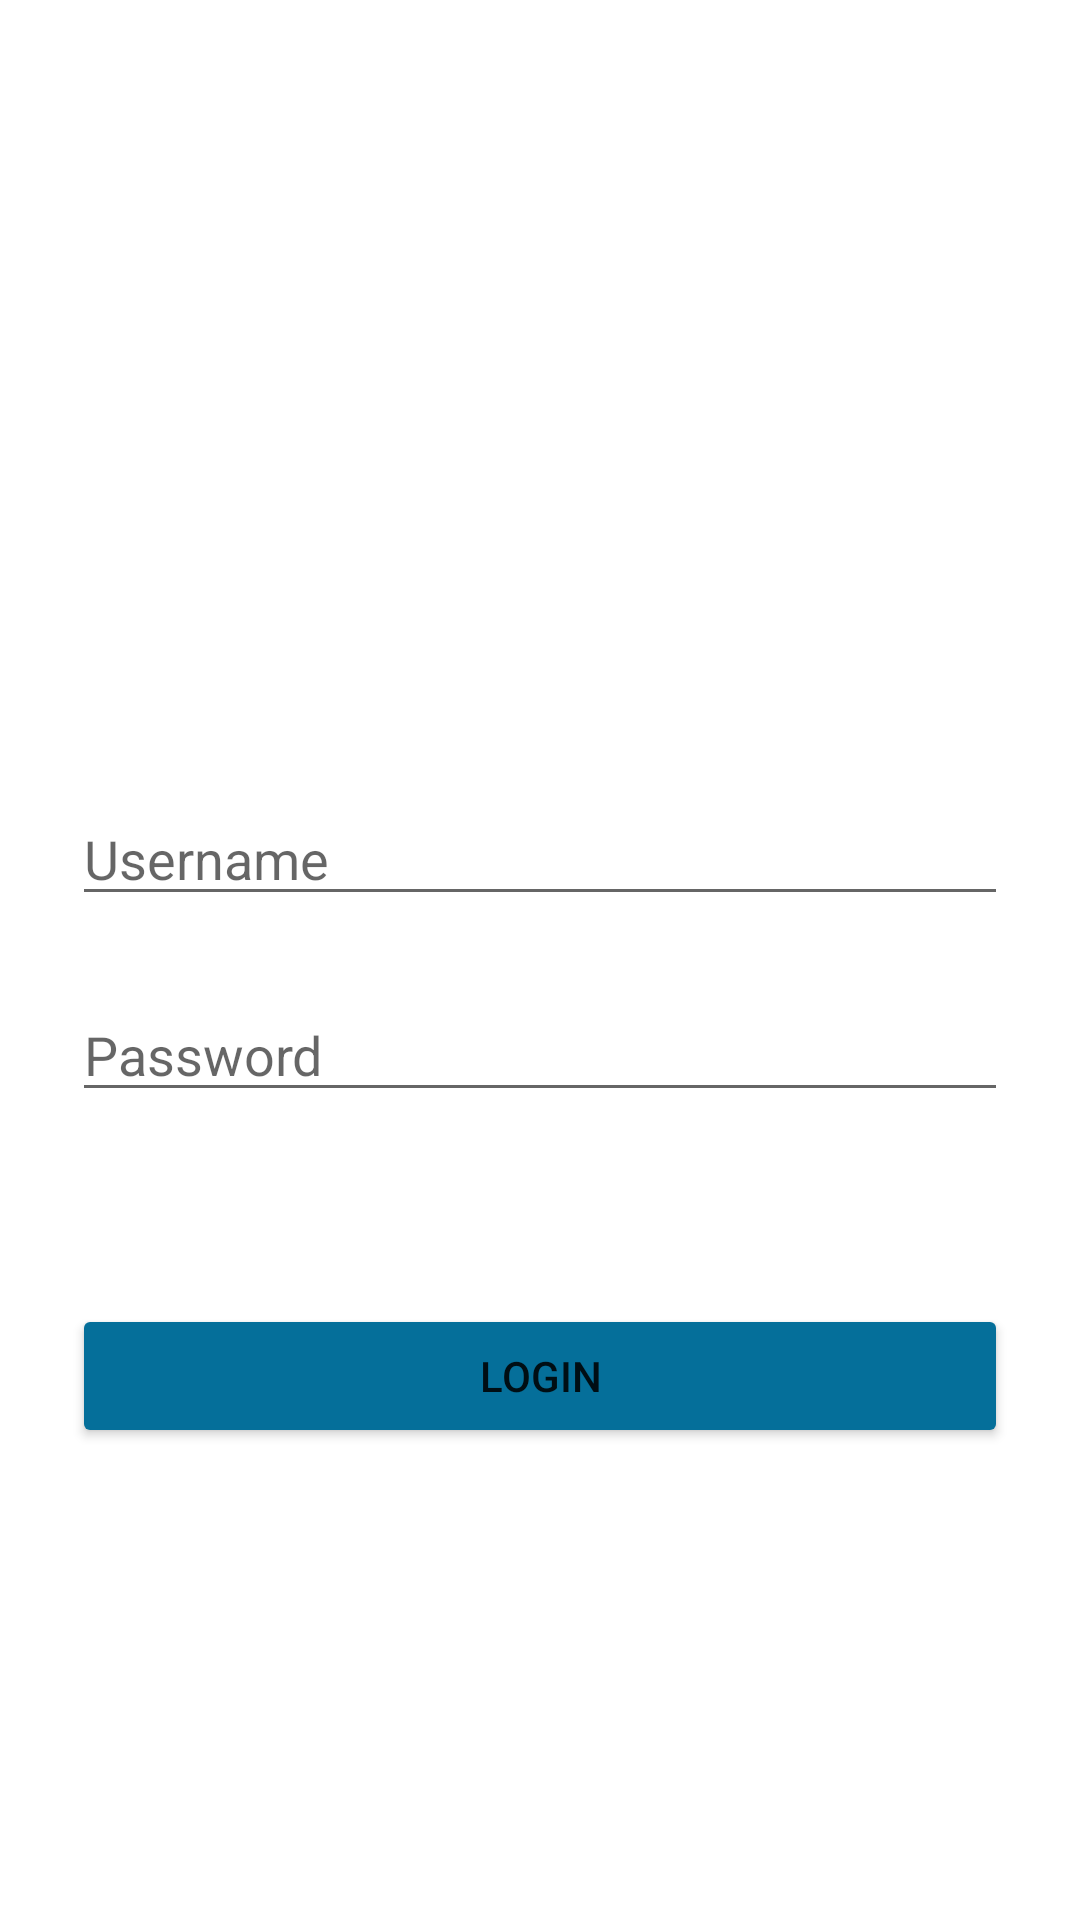

The Android layout XML behind this screen, and the referenced resources:
<!-- AndroidManifest.xml: application theme Theme.SimpleAppQuiz -->
<!-- res/layout/activity_main.xml -->
<?xml version="1.0" encoding="utf-8"?>
<androidx.constraintlayout.widget.ConstraintLayout xmlns:android="http://schemas.android.com/apk/res/android"
    xmlns:app="http://schemas.android.com/apk/res-auto"
    xmlns:tools="http://schemas.android.com/tools"
    android:layout_width="match_parent"
    android:layout_height="match_parent"
    tools:context=".MainActivity">

    <ProgressBar
        android:id="@+id/pbLogin"
        android:layout_width="wrap_content"
        android:layout_height="wrap_content"
        android:visibility="gone"
        app:layout_constraintBottom_toTopOf="@+id/etUsername"
        app:layout_constraintEnd_toEndOf="parent"
        app:layout_constraintBaseline_toTopOf="parent"/>

    <ImageView
        android:id="@+id/ivLogin"
        android:layout_width="100dp"
        android:layout_height="100dp"
        android:layout_marginTop="100dp"
        android:src="@drawable/user"
        app:layout_constraintEnd_toEndOf="parent"
        app:layout_constraintStart_toStartOf="parent"
        app:layout_constraintTop_toTopOf="parent"/>

    <EditText
        android:id="@+id/etUsername"
        android:layout_width="match_parent"
        android:layout_height="wrap_content"
        android:layout_marginStart="24dp"
        android:layout_marginTop="64dp"
        android:layout_marginEnd="24dp"
        android:hint="Username"
        android:inputType="text"
        app:layout_constraintEnd_toEndOf="parent"
        app:layout_constraintStart_toStartOf="parent"
        app:layout_constraintTop_toBottomOf="@+id/ivLogin"/>

    <EditText
        android:id="@+id/etPassword"
        android:layout_width="match_parent"
        android:layout_height="wrap_content"
        android:layout_marginTop="24dp"
        android:layout_marginStart="24dp"
        android:layout_marginEnd="24dp"
        android:hint="Password"
        android:inputType="textPassword"
        app:layout_constraintTop_toBottomOf="@+id/etUsername"
        app:layout_editor_absoluteX="24dp"/>

    <Button
        android:id="@+id/btnLogin"
        android:layout_width="match_parent"
        android:layout_height="wrap_content"
        android:layout_marginTop="64dp"
        android:layout_marginStart="24dp"
        android:layout_marginEnd="24dp"
        android:backgroundTint="@color/sea_blue"
        android:text="Login"
        app:layout_constraintEnd_toEndOf="parent"
        app:layout_constraintStart_toStartOf="parent"
        app:layout_constraintTop_toBottomOf="@+id/etPassword"/>

</androidx.constraintlayout.widget.ConstraintLayout>
<!-- resources referenced by this layout -->
<resources>
  <color name="sea_blue">#056F9A</color>
  <style name="Theme.SimpleAppQuiz" parent="Theme.MaterialComponents.DayNight.DarkActionBar">
          
          <item name="colorPrimary">@color/purple_500</item>
          <item name="colorPrimaryVariant">@color/purple_700</item>
          <item name="colorOnPrimary">@color/white</item>
          
          <item name="colorSecondary">@color/teal_200</item>
          <item name="colorSecondaryVariant">@color/teal_700</item>
          <item name="colorOnSecondary">@color/black</item>
          
          <item name="android:statusBarColor" tools:targetApi="l">?attr/colorPrimaryVariant</item>
          
      </style>
  <color name="purple_500">#FF6200EE</color>
  <color name="purple_700">#FF3700B3</color>
  <color name="white">#FFFFFFFF</color>
  <color name="teal_200">#FF03DAC5</color>
  <color name="teal_700">#FF018786</color>
  <color name="black">#FF000000</color>
</resources>
